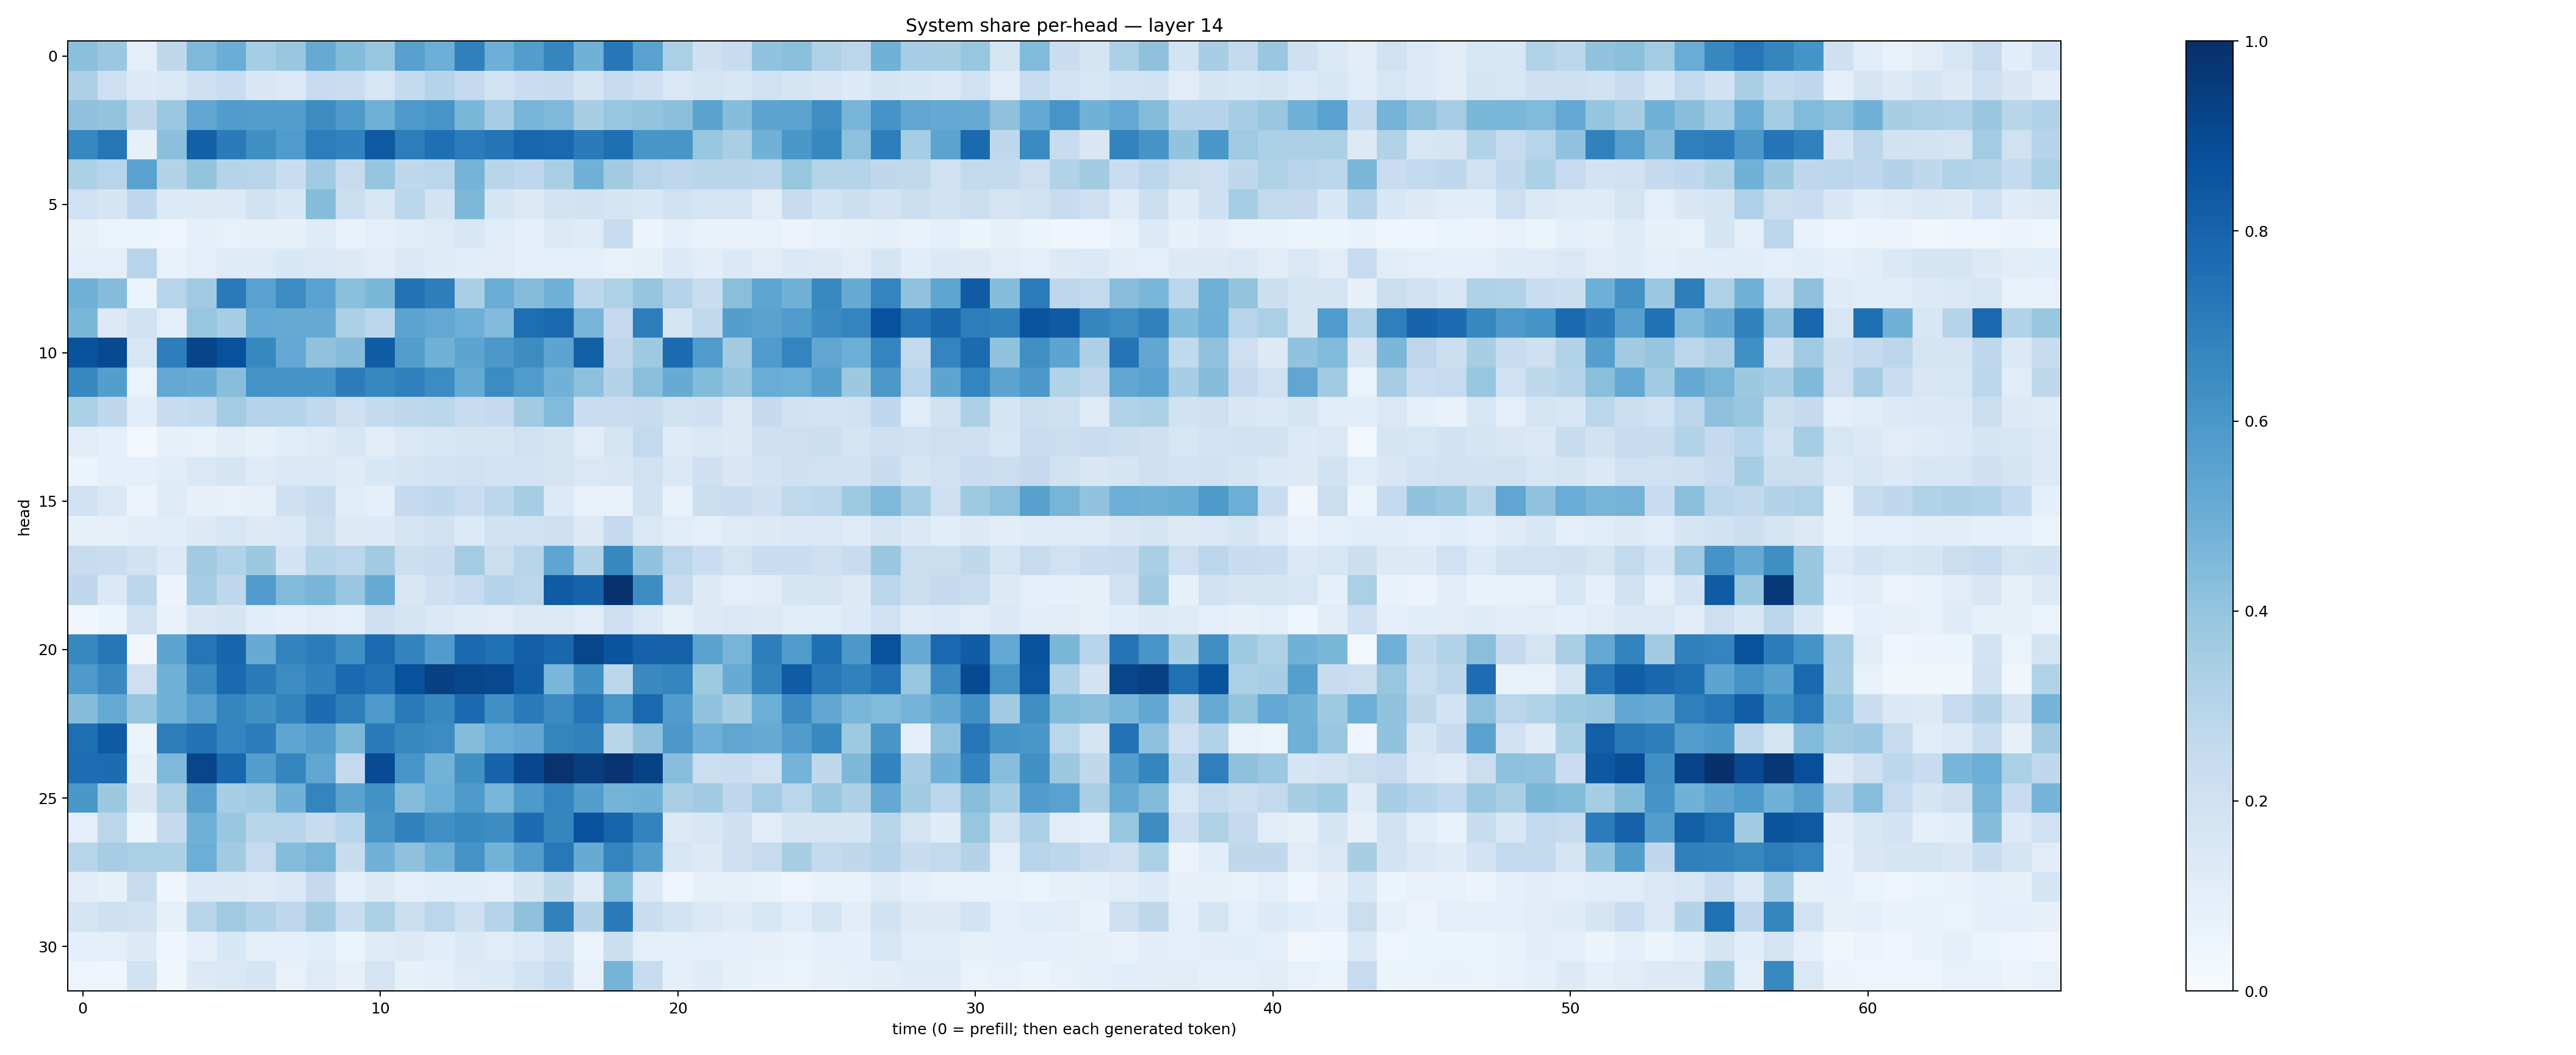

The file beside this chart, header and first rows:
0.41856623, 0.3813821, 0.1009342, 0.2702827, 0.45068726, 0.5023489, 0.35504407, 0.39018068, 0.51395434, 0.43845755, 0.3931513, 0.562108, 0.49775535, 0.6878551, 0.49426347, 0.57392174, 0.6681223, 0.48482835, 0.7228819, 0.55393183, 0.3334437, 0.20366533, 0.23800047, 0.4026013
0.3243, 0.2128, 0.1354, 0.1425, 0.2092, 0.2334, 0.1496, 0.1333, 0.2495, 0.2323, 0.1626, 0.2562, 0.3012, 0.2518, 0.185, 0.2298, 0.239, 0.1772, 0.2424, 0.207, 0.1419, 0.1766, 0.1567, 0.1953
0.4134, 0.4011, 0.2721, 0.3825, 0.532, 0.5769, 0.5738, 0.5685, 0.6426, 0.5874, 0.4897, 0.5903, 0.6079, 0.4586, 0.3486, 0.4717, 0.4504, 0.3434, 0.3908, 0.4009, 0.4204, 0.5481, 0.4309, 0.5402
0.6648, 0.7303, 0.08469, 0.4193, 0.8152, 0.7078, 0.6339, 0.5857, 0.7006, 0.683, 0.8411, 0.7015, 0.7547, 0.7055, 0.7349, 0.7895, 0.7829, 0.7088, 0.757, 0.604, 0.6044, 0.3936, 0.3369, 0.482
0.3292, 0.2952, 0.5523, 0.3067, 0.3987, 0.2979, 0.2948, 0.234, 0.3648, 0.2422, 0.3976, 0.2729, 0.2827, 0.4761, 0.2926, 0.2742, 0.339, 0.4862, 0.3623, 0.2946, 0.2755, 0.2905, 0.2901, 0.2786
0.2005, 0.166, 0.2671, 0.1353, 0.1303, 0.1353, 0.1885, 0.1548, 0.437, 0.2223, 0.1584, 0.2854, 0.1815, 0.4568, 0.1684, 0.1273, 0.1846, 0.1931, 0.1651, 0.154, 0.1963, 0.1782, 0.1782, 0.1129
0.0797, 0.06377, 0.05089, 0.05039, 0.08644, 0.07447, 0.08222, 0.08084, 0.1186, 0.06764, 0.1013, 0.1155, 0.1225, 0.1541, 0.1153, 0.08701, 0.1269, 0.1183, 0.2432, 0.0567, 0.1012, 0.06974, 0.06993, 0.07573
0.09757, 0.09597, 0.2933, 0.07367, 0.09577, 0.1208, 0.1217, 0.1546, 0.1426, 0.1291, 0.1106, 0.1431, 0.1209, 0.1088, 0.1101, 0.09031, 0.09261, 0.09987, 0.07368, 0.08545, 0.134, 0.1018, 0.1394, 0.1107
0.4879, 0.4344, 0.05911, 0.2933, 0.3698, 0.7146, 0.5541, 0.6468, 0.5529, 0.4183, 0.4586, 0.7459, 0.6965, 0.3384, 0.5067, 0.4374, 0.487, 0.2792, 0.3235, 0.3969, 0.3017, 0.2334, 0.4255, 0.5366
0.4596, 0.1294, 0.1884, 0.09595, 0.3927, 0.3466, 0.5213, 0.5123, 0.5134, 0.332, 0.2845, 0.5454, 0.5245, 0.4941, 0.4437, 0.7609, 0.7778, 0.4697, 0.2525, 0.6993, 0.1719, 0.2632, 0.5692, 0.5499
0.8651, 0.8966, 0.1599, 0.7018, 0.9183, 0.8744, 0.6639, 0.5249, 0.4083, 0.4348, 0.8271, 0.5718, 0.4837, 0.5406, 0.5969, 0.6428, 0.5423, 0.8134, 0.2744, 0.3734, 0.7731, 0.5821, 0.3624, 0.5827
0.6657, 0.5676, 0.06366, 0.5239, 0.5114, 0.4278, 0.6207, 0.6163, 0.6099, 0.7039, 0.6631, 0.6878, 0.6478, 0.5167, 0.6449, 0.585, 0.4841, 0.4168, 0.3084, 0.4248, 0.5087, 0.438, 0.3964, 0.5068
0.3309, 0.2705, 0.1083, 0.2395, 0.2549, 0.3573, 0.2999, 0.2972, 0.2635, 0.2099, 0.2543, 0.2725, 0.2887, 0.2419, 0.2521, 0.3632, 0.4426, 0.2298, 0.2279, 0.2382, 0.1985, 0.205, 0.1265, 0.2522
0.1115, 0.08671, 0.02524, 0.0858, 0.07677, 0.1034, 0.08574, 0.1162, 0.1243, 0.1597, 0.1116, 0.1435, 0.1632, 0.1682, 0.1655, 0.1989, 0.1669, 0.1124, 0.1679, 0.2608, 0.1208, 0.1428, 0.1262, 0.2039
0.05239, 0.09372, 0.08669, 0.1157, 0.1471, 0.1659, 0.1225, 0.1468, 0.1453, 0.1189, 0.1543, 0.1656, 0.1857, 0.2003, 0.1803, 0.1799, 0.1761, 0.1483, 0.1522, 0.1981, 0.145, 0.2034, 0.1517, 0.1853
0.2016, 0.1411, 0.05651, 0.1232, 0.07818, 0.07432, 0.07904, 0.2071, 0.2476, 0.1158, 0.09099, 0.2537, 0.2686, 0.2274, 0.2775, 0.3501, 0.1334, 0.07149, 0.07485, 0.1916, 0.0711, 0.2211, 0.2267, 0.2045
0.08371, 0.08195, 0.1045, 0.1059, 0.1251, 0.1572, 0.1255, 0.1377, 0.2213, 0.1323, 0.1358, 0.1654, 0.196, 0.1352, 0.1925, 0.203, 0.211, 0.1289, 0.2524, 0.1454, 0.1158, 0.09568, 0.1221, 0.1267
0.2406, 0.2278, 0.1931, 0.1352, 0.363, 0.3143, 0.3772, 0.1817, 0.3041, 0.2845, 0.3629, 0.2169, 0.2278, 0.3585, 0.222, 0.2958, 0.5383, 0.3133, 0.6613, 0.4042, 0.2814, 0.2279, 0.1776, 0.2306
0.276, 0.1396, 0.278, 0.05727, 0.3491, 0.2681, 0.5771, 0.4443, 0.4656, 0.3892, 0.5082, 0.1506, 0.2076, 0.2461, 0.3005, 0.2825, 0.8306, 0.8006, 0.9904, 0.6436, 0.2428, 0.1312, 0.0943, 0.113
0.0334, 0.06019, 0.1965, 0.07635, 0.1494, 0.1669, 0.1084, 0.09243, 0.1108, 0.09216, 0.2096, 0.174, 0.1403, 0.1177, 0.1126, 0.1262, 0.1313, 0.1107, 0.2131, 0.1461, 0.08359, 0.1252, 0.1433, 0.1303
0.6611, 0.7258, 0.03491, 0.5426, 0.733, 0.7938, 0.5105, 0.6795, 0.7061, 0.6303, 0.7723, 0.6778, 0.5815, 0.7742, 0.7462, 0.8145, 0.7888, 0.9112, 0.858, 0.8048, 0.8067, 0.5474, 0.4693, 0.696
0.5866, 0.6533, 0.2133, 0.486, 0.6505, 0.7759, 0.7124, 0.6474, 0.6806, 0.7765, 0.7432, 0.8739, 0.9357, 0.9127, 0.9038, 0.8234, 0.4647, 0.628, 0.2803, 0.6534, 0.6726, 0.3733, 0.5102, 0.6776
0.4299, 0.5186, 0.3956, 0.4871, 0.5615, 0.6686, 0.628, 0.6797, 0.7686, 0.7012, 0.5924, 0.7136, 0.6636, 0.7743, 0.6301, 0.7119, 0.6522, 0.7381, 0.603, 0.7792, 0.576, 0.4059, 0.3418, 0.4999
0.7589, 0.8337, 0.06147, 0.7021, 0.7448, 0.6738, 0.7069, 0.538, 0.5727, 0.4555, 0.7085, 0.6602, 0.6478, 0.4357, 0.504, 0.5292, 0.6711, 0.6869, 0.2906, 0.4127, 0.5954, 0.4924, 0.5324, 0.5092
0.7641, 0.7669, 0.08194, 0.4513, 0.9143, 0.7874, 0.5692, 0.6699, 0.5338, 0.2614, 0.8927, 0.6076, 0.4774, 0.6269, 0.7997, 0.9083, 0.9874, 0.9457, 0.9818, 0.9285, 0.4285, 0.2206, 0.227, 0.2021
0.6014, 0.377, 0.1519, 0.3213, 0.5553, 0.3452, 0.3666, 0.4845, 0.6737, 0.5475, 0.6248, 0.4362, 0.4976, 0.5862, 0.4625, 0.5878, 0.6744, 0.5686, 0.4731, 0.487, 0.3362, 0.3596, 0.2742, 0.3577
0.09705, 0.2831, 0.06065, 0.2532, 0.4886, 0.3829, 0.2925, 0.2961, 0.2371, 0.2956, 0.6042, 0.6854, 0.63, 0.6594, 0.6423, 0.7693, 0.6693, 0.8713, 0.7944, 0.6789, 0.1308, 0.1533, 0.2065, 0.1112
0.2892, 0.3502, 0.3348, 0.3287, 0.4988, 0.3626, 0.2476, 0.4337, 0.4712, 0.2392, 0.4835, 0.4137, 0.4803, 0.613, 0.479, 0.571, 0.7224, 0.5116, 0.6729, 0.5742, 0.1586, 0.1307, 0.2115, 0.2452
0.1053, 0.08309, 0.2369, 0.04519, 0.1334, 0.1296, 0.1217, 0.1434, 0.2516, 0.09425, 0.126, 0.09572, 0.1151, 0.1062, 0.1001, 0.1688, 0.273, 0.1174, 0.4384, 0.1389, 0.04192, 0.08471, 0.08173, 0.06702
0.1757, 0.2048, 0.1886, 0.08437, 0.2921, 0.3703, 0.3187, 0.2749, 0.3597, 0.2321, 0.3353, 0.2158, 0.2843, 0.2105, 0.2997, 0.4122, 0.6845, 0.3065, 0.7071, 0.228, 0.1844, 0.1442, 0.1184, 0.1556
0.08927, 0.09729, 0.1272, 0.03983, 0.08638, 0.1542, 0.09006, 0.08917, 0.1084, 0.05994, 0.1202, 0.1297, 0.1075, 0.1396, 0.1142, 0.1335, 0.1879, 0.06578, 0.2178, 0.09946, 0.09473, 0.1001, 0.0886, 0.08035
0.04909, 0.04622, 0.1882, 0.03638, 0.1316, 0.1407, 0.1656, 0.07105, 0.124, 0.08017, 0.1726, 0.08357, 0.09135, 0.1232, 0.1365, 0.1859, 0.2374, 0.07094, 0.4756, 0.2369, 0.08788, 0.118, 0.08575, 0.07017
